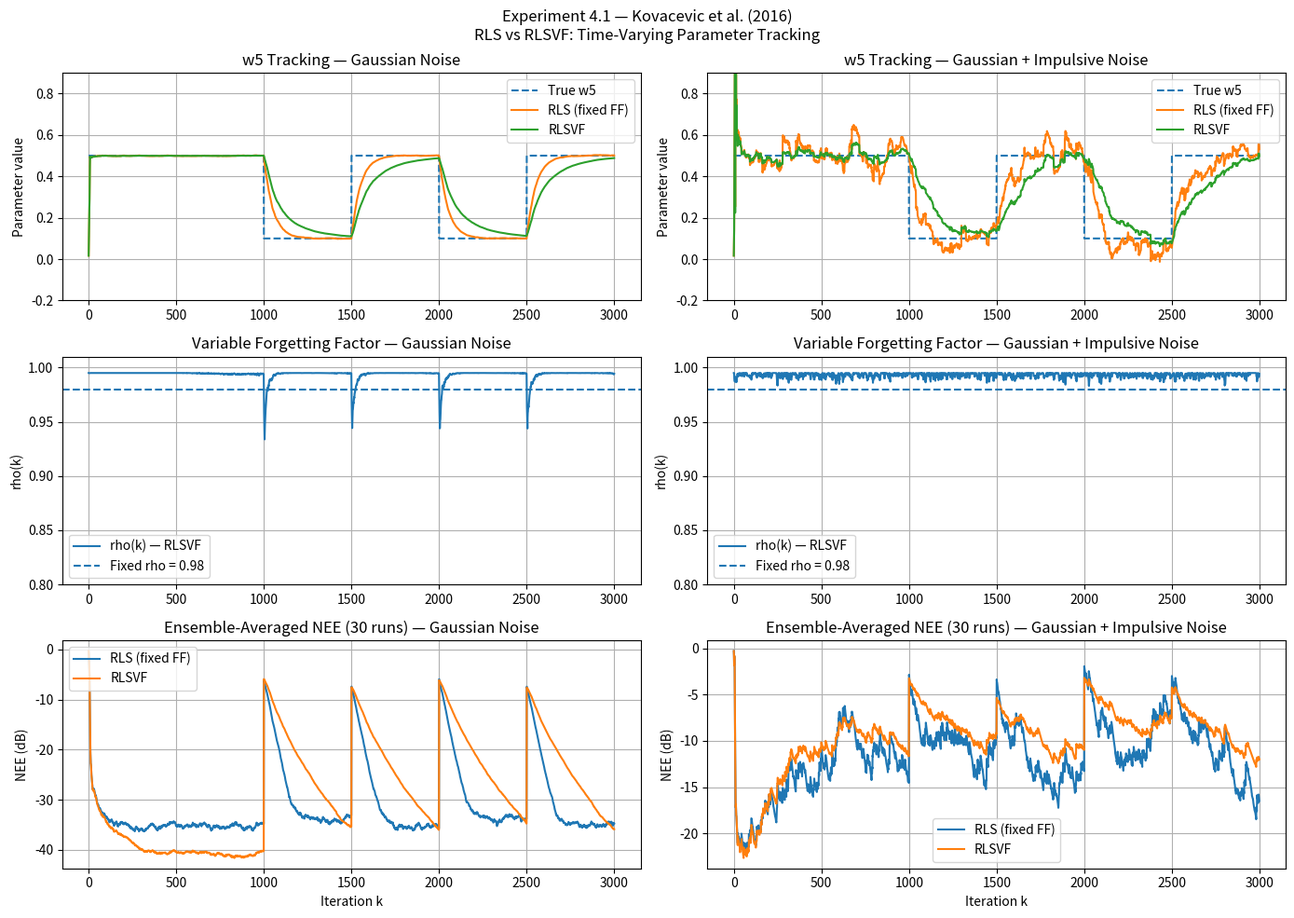

The matplotlib source for this figure:
import numpy as np
import matplotlib.pyplot as plt

#=============
# Hyperparameters
#=============

N_ORDER      = 9
N_SAMPLES    = 3000
N_TRIALS     = 30
SNR_DB       = 25.0
RHO_FIXED    = 0.98
RHO_MIN      = 0.85
N_MAX        = 200.0
L_WINDOW     = 5
LAMBDA_S     = 0.99
P0_SCALE     = 100.0
OUTLIER_PROB = 0.01
OUTLIER_VAR  = 1e4 / 12.0

W_TRUE_BASE = np.array([0.1, 0.2, 0.3, 0.4, 0.5, 0.4, 0.3, 0.2, 0.1])
STEP_TIMES  = [500, 1000, 1500, 2000, 2500]
STEP_VALUES = [0.5,  0.1,  0.5,  0.1,  0.5]
NOISE_STD   = np.sqrt(1.0 / (10 ** (SNR_DB / 10.0)))

#=============
# Storage arrays
#=============

nee_rls_clean   = np.zeros((N_TRIALS, N_SAMPLES))
nee_rlsvf_clean = np.zeros((N_TRIALS, N_SAMPLES))
rho_clean       = np.zeros((N_TRIALS, N_SAMPLES))
w5_rls_clean    = np.zeros((N_TRIALS, N_SAMPLES))
w5_rlsvf_clean  = np.zeros((N_TRIALS, N_SAMPLES))

nee_rls_noisy   = np.zeros((N_TRIALS, N_SAMPLES))
nee_rlsvf_noisy = np.zeros((N_TRIALS, N_SAMPLES))
rho_noisy       = np.zeros((N_TRIALS, N_SAMPLES))
w5_rls_noisy    = np.zeros((N_TRIALS, N_SAMPLES))
w5_rlsvf_noisy  = np.zeros((N_TRIALS, N_SAMPLES))

w5_true_stored = None

#=============
# Monte Carlo trials
#=============

for use_outliers in [False, True]:

    print(f"Running trials — outliers={'yes' if use_outliers else 'no'}...")

    for trial in range(N_TRIALS):

        rng = np.random.default_rng(trial * 42)

        #=============
        # Data generation
        #=============

        x = rng.standard_normal(N_SAMPLES + N_ORDER)

        W_true = np.tile(W_TRUE_BASE, (N_SAMPLES, 1))
        for t, v in zip(STEP_TIMES, STEP_VALUES):
            W_true[t:, 4] = v

        X_mat = np.zeros((N_SAMPLES, N_ORDER))
        for k in range(N_SAMPLES):
            X_mat[k] = x[k + N_ORDER - 1: k - 1: -1] if k > 0 else x[N_ORDER - 1::-1]

        d_clean = np.zeros(N_SAMPLES)
        for k in range(N_SAMPLES):
            d_clean[k] = X_mat[k] @ W_true[k]

        noise = rng.standard_normal(N_SAMPLES) * NOISE_STD
        if use_outliers:
            alpha = (rng.uniform(size=N_SAMPLES) < OUTLIER_PROB).astype(float)
            A = rng.standard_normal(N_SAMPLES) * np.sqrt(OUTLIER_VAR)
            noise = noise + alpha * A

        d = d_clean + noise

        if w5_true_stored is None:
            w5_true_stored = W_true[:, 4].copy()

        #=============
        # Initialisation
        #=============

        W_rls = np.zeros(N_ORDER)
        P_rls = P0_SCALE * np.eye(N_ORDER)

        W_rlsvf = np.zeros(N_ORDER)
        P_rlsvf = P0_SCALE * np.eye(N_ORDER)
        s2      = 1.0
        err_buf = np.zeros(L_WINDOW)

        #=============
        # Main time loop
        #=============

        for k in range(N_SAMPLES):

            x_k    = X_mat[k]
            d_k    = d[k]
            w_true = W_true[k]

            #=============
            # Standard RLS update
            #=============

            e_rls     = d_k - x_k @ W_rls
            denom_rls = RHO_FIXED + x_k @ P_rls @ x_k
            K_rls     = (P_rls @ x_k) / denom_rls
            W_rls     = W_rls + K_rls * e_rls
            P_rls     = (1.0 / RHO_FIXED) * (P_rls - np.outer(K_rls, x_k) @ P_rls)

            #=============
            # Variable forgetting factor
            #=============

            e_pre       = d_k - x_k @ W_rlsvf
            err_buf     = np.roll(err_buf, -1)
            err_buf[-1] = e_pre
            E_k         = np.mean(err_buf ** 2)
            s2          = LAMBDA_S * s2 + (1.0 - LAMBDA_S) * e_pre ** 2
            Q_k         = max(E_k / max(s2, 1e-12), 1.0)
            N_k         = N_MAX / Q_k
            rho_k       = max(1.0 - 1.0 / N_k, RHO_MIN)

            #=============
            # RLSVF update
            #=============

            e_rlsvf     = d_k - x_k @ W_rlsvf
            denom_rlsvf = rho_k + x_k @ P_rlsvf @ x_k
            K_rlsvf     = (P_rlsvf @ x_k) / denom_rlsvf
            W_rlsvf     = W_rlsvf + K_rlsvf * e_rlsvf
            P_rlsvf     = (1.0 / rho_k) * (P_rlsvf - np.outer(K_rlsvf, x_k) @ P_rlsvf)

            #=============
            # NEE
            #=============

            norm_true   = max(np.linalg.norm(w_true) ** 2, 1e-30)
            nee_rls_k   = 10.0 * np.log10(np.linalg.norm(W_rls   - w_true) ** 2 / norm_true)
            nee_rlsvf_k = 10.0 * np.log10(np.linalg.norm(W_rlsvf - w_true) ** 2 / norm_true)

            if use_outliers:
                nee_rls_noisy[trial, k]   = nee_rls_k
                nee_rlsvf_noisy[trial, k] = nee_rlsvf_k
                rho_noisy[trial, k]       = rho_k
                w5_rls_noisy[trial, k]    = W_rls[4]
                w5_rlsvf_noisy[trial, k]  = W_rlsvf[4]
            else:
                nee_rls_clean[trial, k]   = nee_rls_k
                nee_rlsvf_clean[trial, k] = nee_rlsvf_k
                rho_clean[trial, k]       = rho_k
                w5_rls_clean[trial, k]    = W_rls[4]
                w5_rlsvf_clean[trial, k]  = W_rlsvf[4]

#=============
# Average across trials
#=============

k_axis = np.arange(N_SAMPLES)

mean_nee_rls_clean   = np.mean(nee_rls_clean,   axis=0)
mean_nee_rlsvf_clean = np.mean(nee_rlsvf_clean, axis=0)
mean_rho_clean       = np.mean(rho_clean,        axis=0)
mean_w5_rls_clean    = np.mean(w5_rls_clean,     axis=0)
mean_w5_rlsvf_clean  = np.mean(w5_rlsvf_clean,   axis=0)

mean_nee_rls_noisy   = np.mean(nee_rls_noisy,   axis=0)
mean_nee_rlsvf_noisy = np.mean(nee_rlsvf_noisy, axis=0)
mean_rho_noisy       = np.mean(rho_noisy,        axis=0)
mean_w5_rls_noisy    = np.mean(w5_rls_noisy,     axis=0)
mean_w5_rlsvf_noisy  = np.mean(w5_rlsvf_noisy,   axis=0)

#=============
# Plotting
#=============

fig, axes = plt.subplots(3, 2, figsize=(14, 10))
fig.suptitle("Experiment 4.1 — Kovacevic et al. (2016)\nRLS vs RLSVF: Time-Varying Parameter Tracking")

axes[0, 0].plot(k_axis, w5_true_stored, '--', label="True w5")
axes[0, 0].plot(k_axis, mean_w5_rls_clean,   label="RLS (fixed FF)")
axes[0, 0].plot(k_axis, mean_w5_rlsvf_clean, label="RLSVF")
axes[0, 0].set_title("w5 Tracking — Gaussian Noise")
axes[0, 0].set_ylabel("Parameter value")
axes[0, 0].set_ylim(-0.2, 0.9)
axes[0, 0].legend()
axes[0, 0].grid(True)

axes[0, 1].plot(k_axis, w5_true_stored, '--', label="True w5")
axes[0, 1].plot(k_axis, mean_w5_rls_noisy,   label="RLS (fixed FF)")
axes[0, 1].plot(k_axis, mean_w5_rlsvf_noisy, label="RLSVF")
axes[0, 1].set_title("w5 Tracking — Gaussian + Impulsive Noise")
axes[0, 1].set_ylabel("Parameter value")
axes[0, 1].set_ylim(-0.2, 0.9)
axes[0, 1].legend()
axes[0, 1].grid(True)

axes[1, 0].plot(k_axis, mean_rho_clean, label="rho(k) — RLSVF")
axes[1, 0].axhline(RHO_FIXED, linestyle='--', label=f"Fixed rho = {RHO_FIXED}")
axes[1, 0].set_title("Variable Forgetting Factor — Gaussian Noise")
axes[1, 0].set_ylabel("rho(k)")
axes[1, 0].set_ylim(0.80, 1.01)
axes[1, 0].legend()
axes[1, 0].grid(True)

axes[1, 1].plot(k_axis, mean_rho_noisy, label="rho(k) — RLSVF")
axes[1, 1].axhline(RHO_FIXED, linestyle='--', label=f"Fixed rho = {RHO_FIXED}")
axes[1, 1].set_title("Variable Forgetting Factor — Gaussian + Impulsive Noise")
axes[1, 1].set_ylabel("rho(k)")
axes[1, 1].set_ylim(0.80, 1.01)
axes[1, 1].legend()
axes[1, 1].grid(True)

axes[2, 0].plot(k_axis, mean_nee_rls_clean,   label="RLS (fixed FF)")
axes[2, 0].plot(k_axis, mean_nee_rlsvf_clean, label="RLSVF")
axes[2, 0].set_title(f"Ensemble-Averaged NEE ({N_TRIALS} runs) — Gaussian Noise")
axes[2, 0].set_xlabel("Iteration k")
axes[2, 0].set_ylabel("NEE (dB)")
axes[2, 0].legend()
axes[2, 0].grid(True)

axes[2, 1].plot(k_axis, mean_nee_rls_noisy,   label="RLS (fixed FF)")
axes[2, 1].plot(k_axis, mean_nee_rlsvf_noisy, label="RLSVF")
axes[2, 1].set_title(f"Ensemble-Averaged NEE ({N_TRIALS} runs) — Gaussian + Impulsive Noise")
axes[2, 1].set_xlabel("Iteration k")
axes[2, 1].set_ylabel("NEE (dB)")
axes[2, 1].legend()
axes[2, 1].grid(True)

plt.tight_layout()
plt.show()

#=============
# Summary
#=============

print("\n--- Final 100-sample mean NEE ---")
print(f"  [Clean]     RLS: {np.mean(mean_nee_rls_clean[-100:]):.2f} dB  |  RLSVF: {np.mean(mean_nee_rlsvf_clean[-100:]):.2f} dB")
print(f"  [Impulsive] RLS: {np.mean(mean_nee_rls_noisy[-100:]):.2f} dB  |  RLSVF: {np.mean(mean_nee_rlsvf_noisy[-100:]):.2f} dB")
